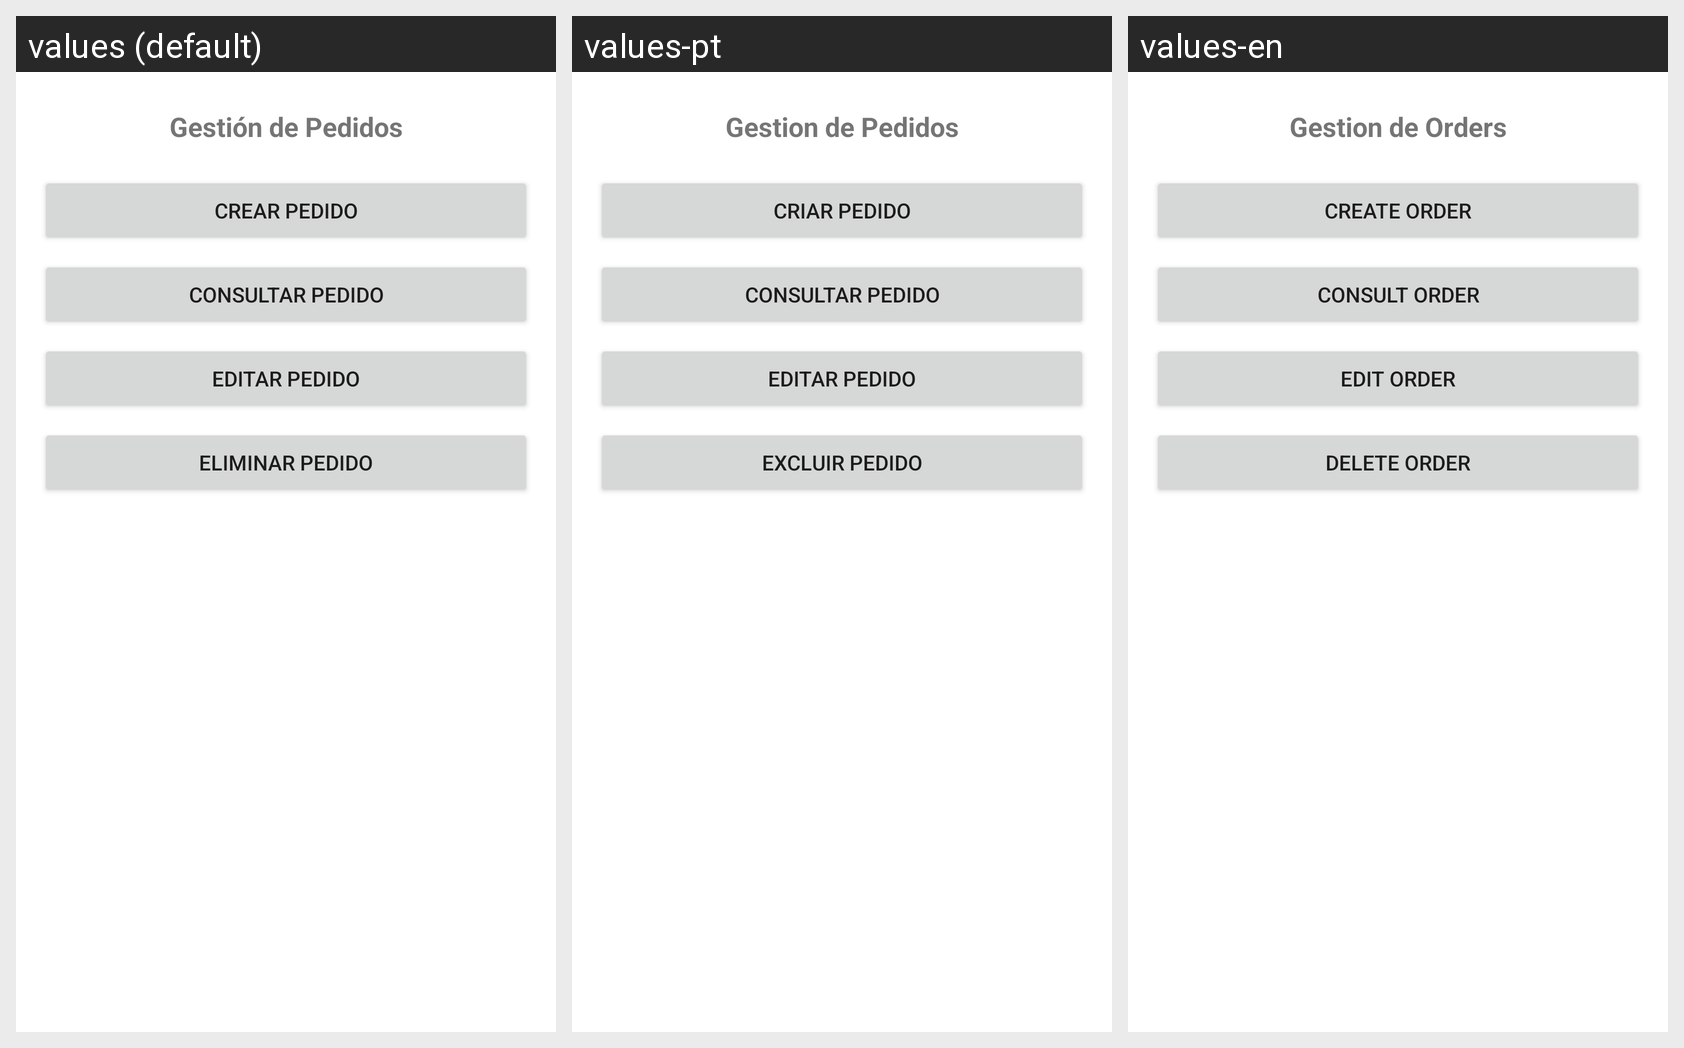

For this localized Android screen grid, give each drawn string resource with its value in every locale shown.
Android screen res/layout/fragment_pedido.xml rendered under 3 locales, left to right: values (default), values-pt, values-en. Device: Nexus 5 (rendered at 1080×1920; each locale shown at half size, 540×960, under a caption strip naming it); theme Theme.Proyecto01_Antojitos.
Strings drawn on this screen, with the default value and each locale's value (text and hints the layout hard-codes, and strings that could not be matched under every locale, appear in the picture but are not listed):

pedido_title
  values: Gestión de Pedidos
  values-pt: Gestion de Pedidos
  values-en: Gestion de Orders

pedido_btn_crear
  values: Crear Pedido
  values-pt: Criar Pedido
  values-en: Create Order

pedido_btn_consultar
  values: Consultar Pedido
  values-pt: Consultar Pedido
  values-en: Consult Order

pedido_btn_editar
  values: Editar Pedido
  values-pt: Editar Pedido
  values-en: Edit Order

pedido_btn_eliminar
  values: Eliminar Pedido
  values-pt: Excluir Pedido
  values-en: Delete Order
